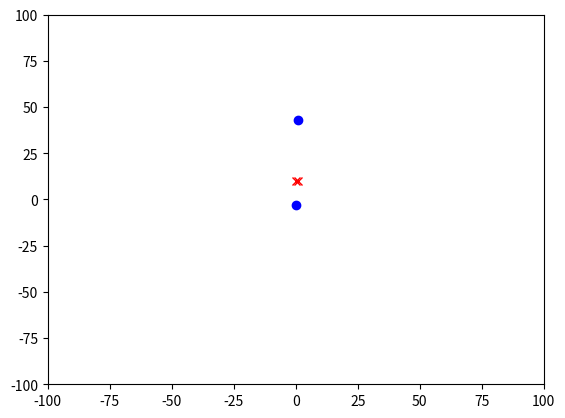

Write the Python code that produced this figure. (Note: this script raises an exception after producing the figure.)
from math import sqrt


class Location:
    def __init__(self, x, y):
        self.x = float(x)
        self.y = float(y)

    def move(self, dx, dy):
        return Location(self.x + float(dx), self.y + float(dy))

    def get_coords(self):
        return self.x, self.y

    def get_distance(self, other):
        o_x, o_y = other.get_coords()
        x_dist = self.x - o_x
        y_dist = self.y - o_y
        return sqrt(x_dist ** 2 + y_dist ** 2)

class Direction:
    def __init__(self, angle):
        # angle is given in radians
        # TODO: set angle, and normalize it for range <0, 2pi>
        self.angle = angle

    def move(self, dist):
        # TODO: return difference in x and y values based on angle
        return (-1, -1)

    def get_angle(self):
        return self.angle

class Field:
    def __init__(self, human, mosquito):
        self.human = human
        self.mosquito = mosquito

        self.human.set_field(self)
        self.mosquito.set_field(self)

    def move_human(self):
        self.human.move()

    def move_mosquito(self):
        self.mosquito.move()

    def get_human_coordinates(self):
        return self.human.get_coords()

    def get_mosquito_coordinates(self):
        return self.mosquito.get_coords()

    def get_human(self):
        return self.human

    def get_mosquito(self):
        return self.mosquito

    def get_actor_distance(self):
        # TODO: return distance between human and mosquito
        return 0

    def found(self):
        # TODO: return if mosquito has found human (distance between them < 2)
        return False


class Actor:
    def __init__(self, name, speed, x, y):
        self.name = name
        self.speed = speed
        self.loc = Location(x, y)

        self.field = None

    def set_field(self, field):
        self.field = field

    def move(self):
        pass

    def get_coords(self):
        return self.loc.get_coords()

    def get_location(self):
        return self.loc

class Human(Actor):
    def __init__(self, name, speed, x, y):
        super().__init__(name, speed, x, y)

    def move(self):
        # TODO: take a step in a random direction
        pass

class Mosquito(Actor):
    def __init__(self, name, speed, x, y):
        super().__init__(name, speed, x, y)
        self.found_prey = False
        self.last_distance = 0
        self.last_direction = None

    def move(self):
        # TODO: implement mosquito's movement:
        # while distance > 90 - move in a random direction
        # if distance < 90, the mosquito has found the human scent trace
        # fly in random direction, if scent gets stronger, continue
        # if scent gets weaker, turn around
        # if scent is lost, fly in a random direction
        pass


import random
from time import sleep

import matplotlib.pyplot as plt


human_x = random.randint(-50, 50)
human_y = random.randint(-50, 50)
human = Human("Janko Hrasko", 1, human_x, human_y)
mosquito = Mosquito("Mosquito", 1, 10, 10)

field = Field(human, mosquito)

plt.ion()
fig = plt.figure()
ax = fig.add_subplot(111)
ax.set_xlim([-100, 100])
ax.set_ylim([-100, 100])

human_pos = field.get_human_coordinates()
mosquito_pos = field.get_mosquito_coordinates()

human_plot_point, = ax.plot(human_pos, 'bo')
mosquito_plot_point, = ax.plot(mosquito_pos, 'rx')
fig.canvas.draw()
fig.canvas.flush_events()

while not field.found():
    human_pos = field.get_human_coordinates()
    mosquito_pos = field.get_mosquito_coordinates()

    human_plot_point.set_xdata(human_pos[0])
    human_plot_point.set_ydata(human_pos[1])
    mosquito_plot_point.set_xdata(mosquito_pos[0])
    mosquito_plot_point.set_ydata(mosquito_pos[1])

    fig.canvas.draw()
    fig.canvas.flush_events()

    field.move_mosquito()
    sleep(0.1)